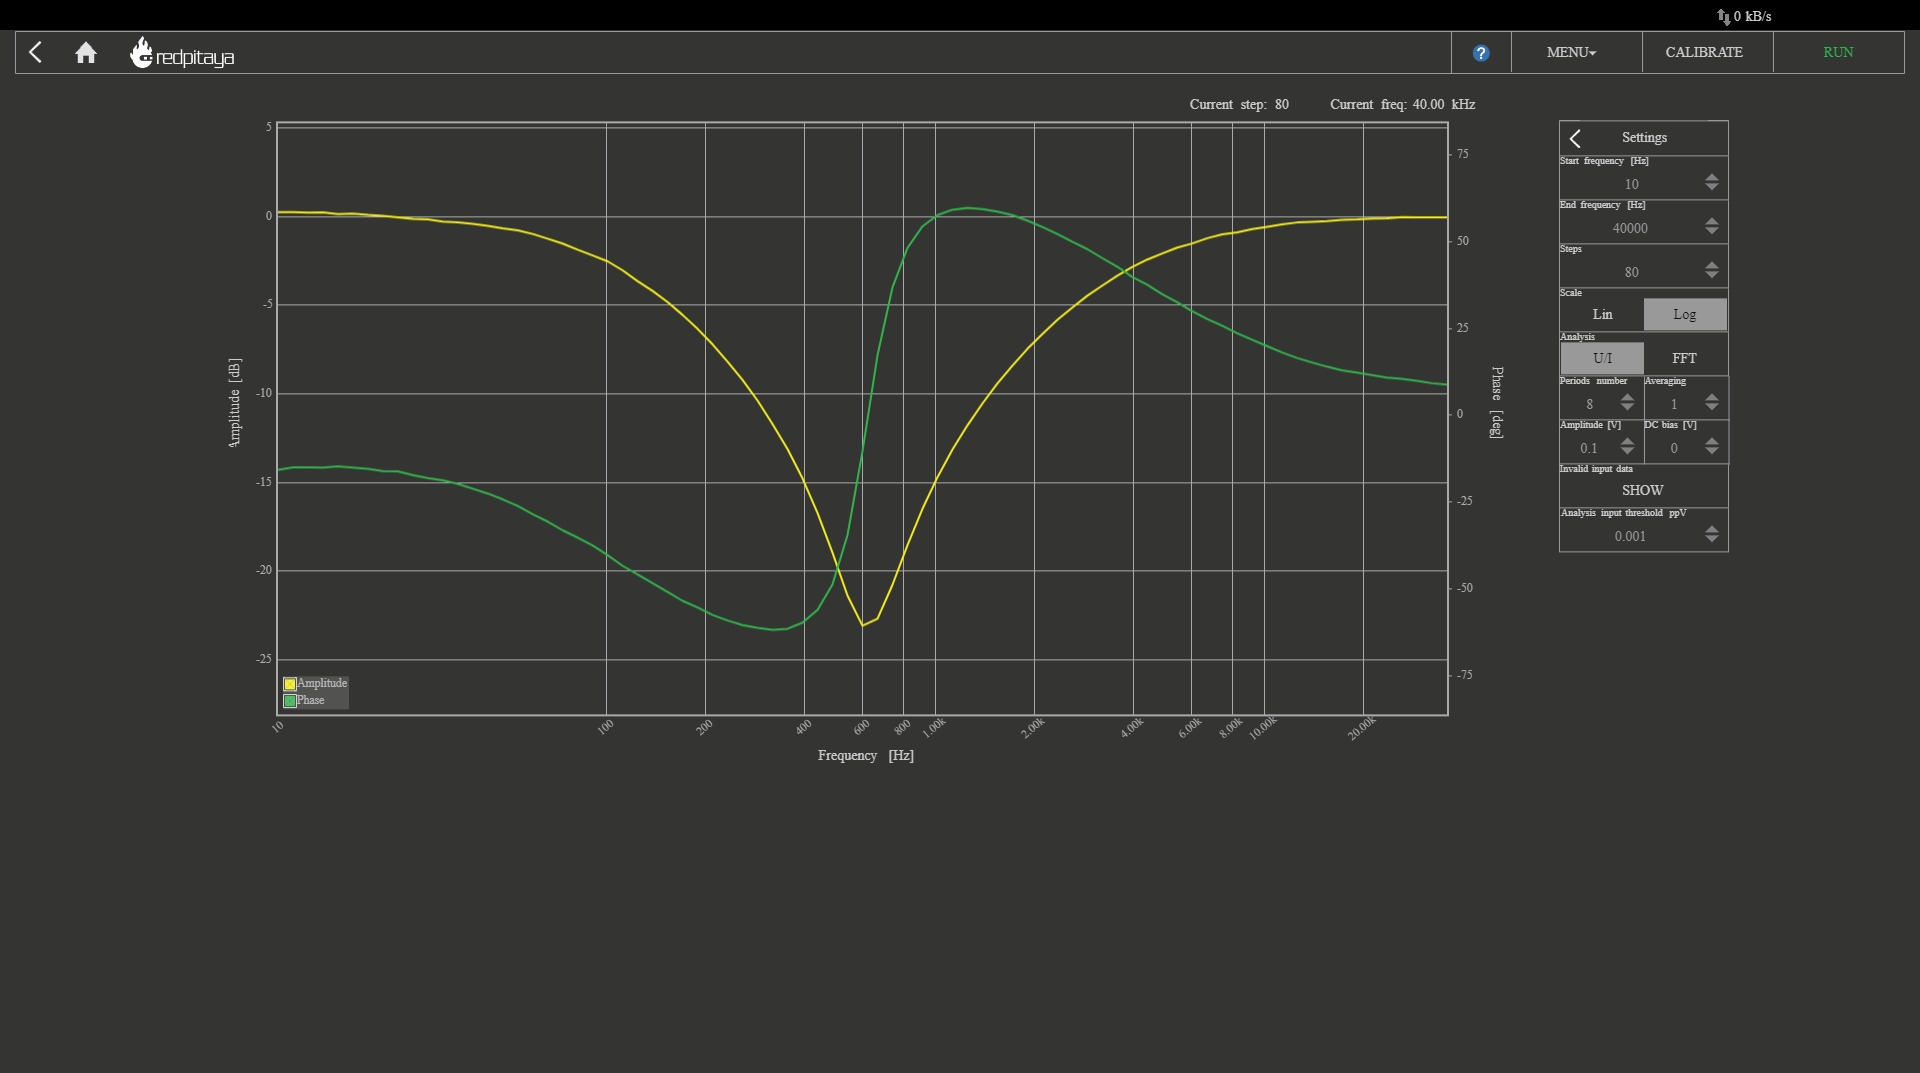

The data file committed next to this chart (first rows):
Frequency [Hz], Amplitude [dB], Phase [deg]
10, 0.2527, -15.69
11.11, 0.2586, -14.99
12.34, 0.2236, -14.94
13.7, 0.2366, -15.06
15.22, 0.1353, -14.7
16.9, 0.1693, -15.03
18.77, 0.09205, -15.41
20.85, 0.035, -16.04
23.16, -0.04783, -16.13
25.73, -0.1253, -17.2
28.57, -0.1512, -18.06
31.74, -0.2852, -18.69
35.25, -0.3303, -19.72
39.15, -0.4147, -21.12
43.49, -0.5177, -22.51
48.3, -0.6615, -24.19
53.65, -0.7732, -26.1
59.58, -0.983, -28.45
66.18, -1.251, -30.59
73.51, -1.523, -33.1
81.64, -1.872, -35.19
90.68, -2.198, -37.47
100.7, -2.527, -40.27
111.9, -3.033, -43.31
124.3, -3.646, -45.77
138, -4.195, -48.3
153.3, -4.826, -50.86
170.2, -5.55, -53.38
189.1, -6.338, -55.31
210, -7.211, -57.44
233.3, -8.187, -59.03
259.1, -9.222, -60.36
287.8, -10.38, -61.13
319.6, -11.71, -61.75
355, -13.12, -61.42
394.3, -14.77, -59.63
438, -16.72, -55.95
486.5, -18.96, -48.64
540.3, -21.38, -34.47
600.1, -23.08, -10.31
666.5, -22.68, 17.24
740.3, -20.77, 36.77
822.3, -18.54, 48.17
913.3, -16.49, 54.37
1014, -14.71, 57.6
1127, -13.15, 59.15
1251, -11.78, 59.72
1390, -10.55, 59.36
1544, -9.414, 58.63
1715, -8.412, 57.6
1905, -7.464, 56.02
2115, -6.634, 54.19
2350, -5.824, 52.19
2610, -5.134, 49.94
2898, -4.464, 47.83
3219, -3.894, 45.25
3576, -3.334, 42.78
3972, -2.84, 39.8
4411, -2.425, 37.57
4899, -2.083, 34.87
... 20 more rows
